Photos from the image-classification dataset "cbis-ddsm" in the GitHub repository RichardObi/mammo_dp. Its 2 classes are: is benign false, benign.

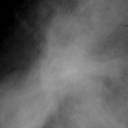
Label: is benign false

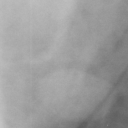
Label: benign

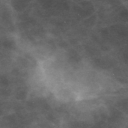
Label: is benign false

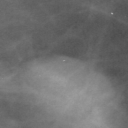
Label: benign

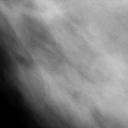
Label: is benign false

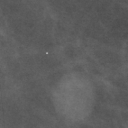
Label: benign
